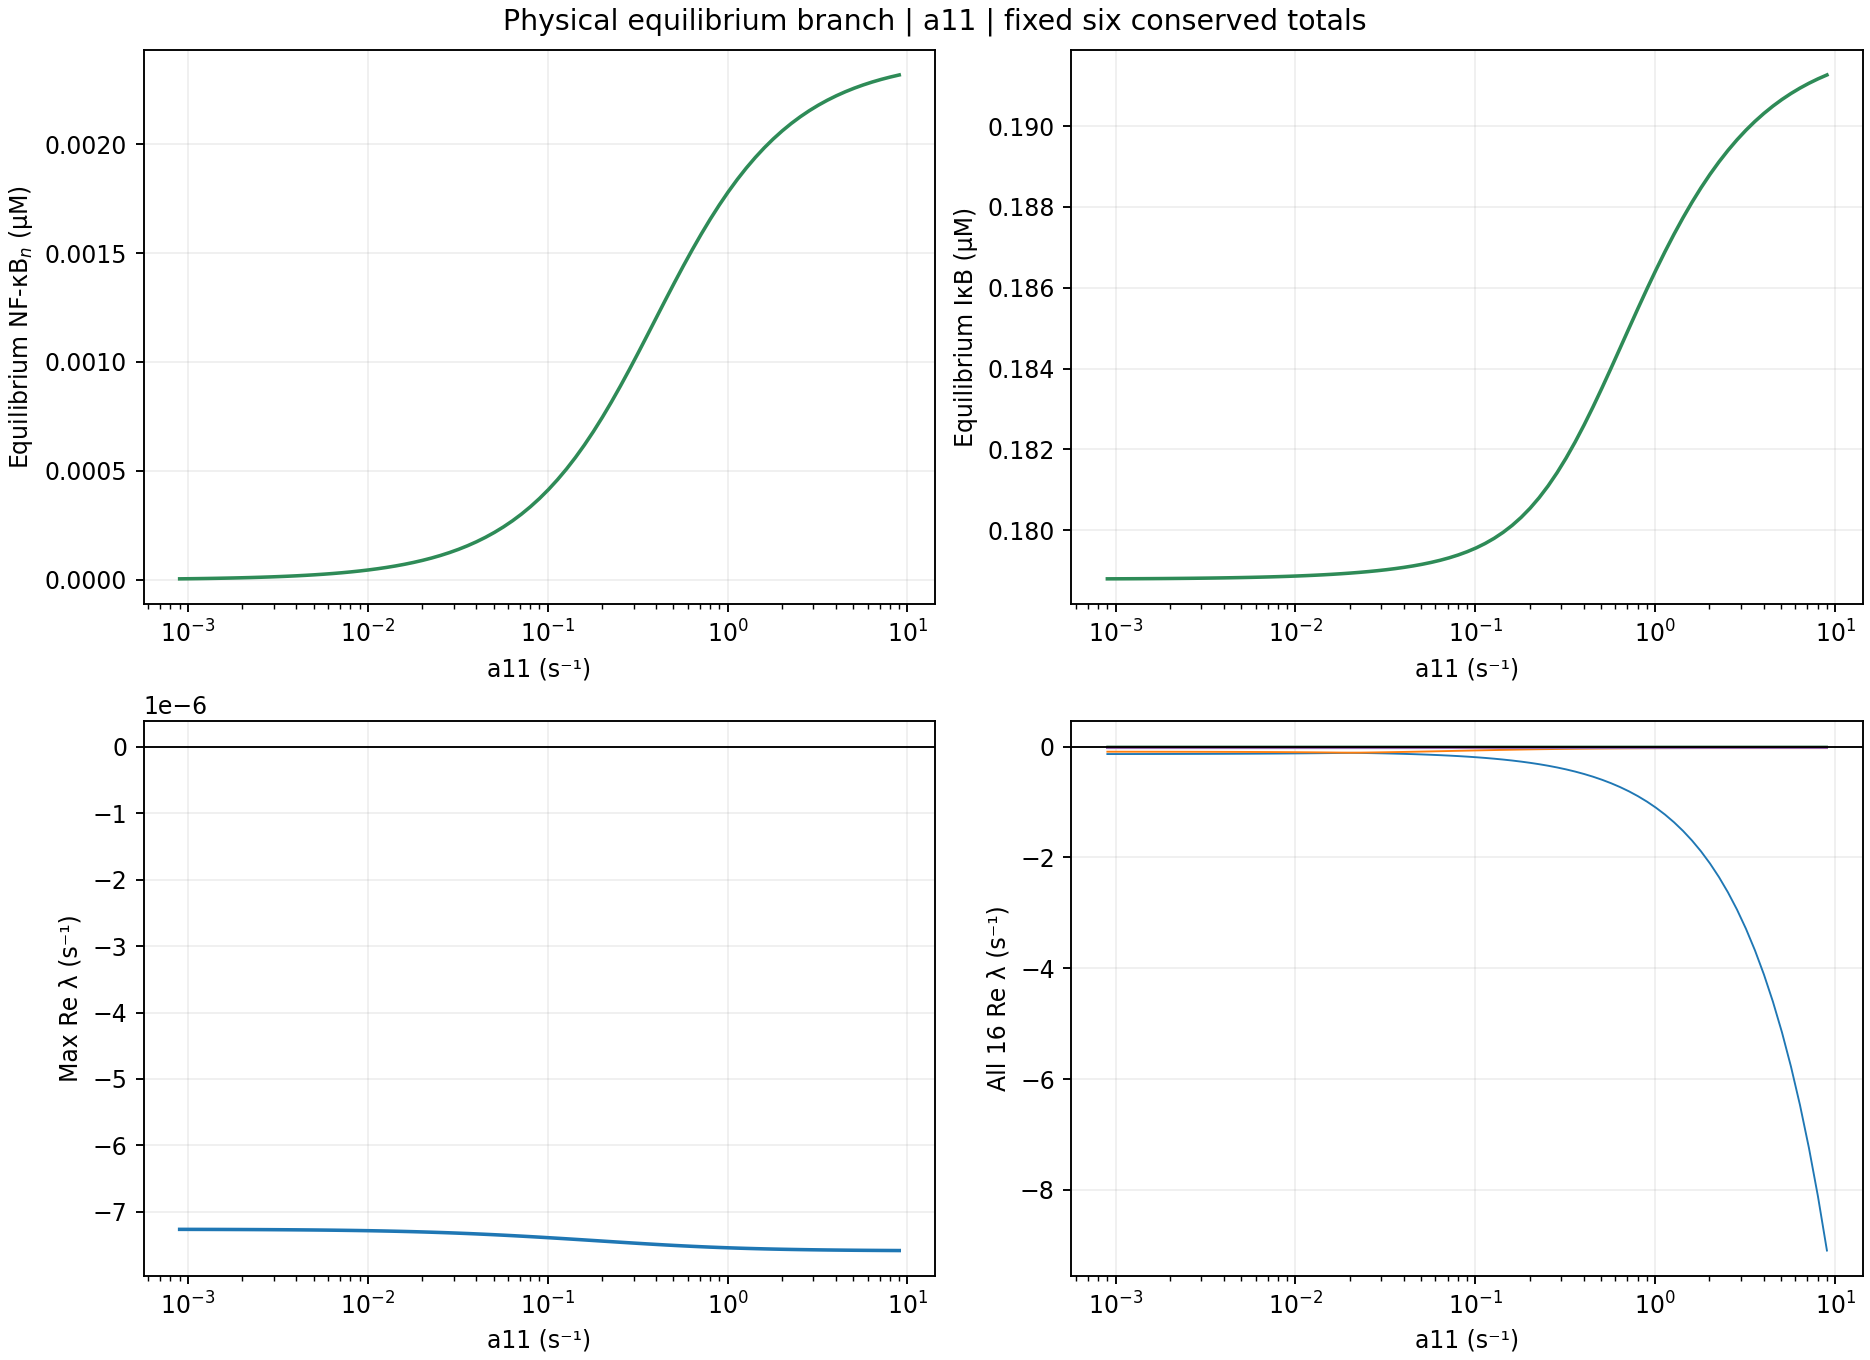

The file beside this chart, header and first rows:
parameter, value, factor, spectral_abscissa, leading_real, leading_imag_abs, stability, full_residual_inf, conservation_error_inf, scalar_slope_at_root, detected_roots, x1, x2, x3, x4, x5, x6, x7, x8, x9, x10, x11, x12, x13
a11, 0.0009, 0.01, -7.2622436512410424e-06, -7.2622436512410424e-06, 0.0, stabilna, 6.776263578034403e-21, 2.0164425684754406e-14, 20124, 1, 0.0, 0.1788, 0.0, 0.0005751, 0.0, 0.09938, 0.0, 0.0055, 0.2656, 4.035946968573662e-06, 3.748164587944174e-05, 0.05096, 0.0009631
a11, 0.00101, 0.01122, -7.262506393357724e-06, -7.262506393357724e-06, 0.0, stabilna, 2.0328790734103208e-20, 1.3322676295501878e-15, 17919, 1, 0.0, 0.1788, 0.0, 0.0005744, 0.0, 0.09938, 0.0, 0.0055, 0.2653, 4.527985055897684e-06, 4.200200371519786e-05, 0.05096, 0.0009631
a11, 0.001133, 0.01259, -7.262800512262824e-06, -7.262800512262824e-06, 0.0, stabilna, 1.6940658945086007e-20, 2.1788126858268697e-15, 15953, 1, 0.0, 0.1788, 0.0, 0.0005735, 0.0, 0.09937, 0.0, 0.0055, 0.2649, 5.079951645203092e-06, 4.706035953026255e-05, 0.05096, 0.0009631
a11, 0.001271, 0.01413, -7.2631296632944105e-06, -7.2631296632944105e-06, 0.0, stabilna, 9.846758011831241e-21, 2.2065682614424986e-14, 14201, 1, 0.0, 0.1788, 0.0, 0.0005726, 0.0, 0.09937, 0.0, 0.0055, 0.2646, 5.699130847094485e-06, 5.2718918170355385e-05, 0.05096, 0.0009631
a11, 0.001426, 0.01585, -7.263497904390386e-06, -7.263497904390386e-06, 0.0, stabilna, 2.2234614865425384e-20, 1.27675647831893e-15, 12639, 1, 0.0, 0.1788, 0.0, 0.0005716, 0.0, 0.09936, 0.0, 0.0055, 0.2641, 6.393688250847529e-06, 5.9046613011462064e-05, 0.05096, 0.0009631
a11, 0.0016, 0.01778, -7.263909734463585e-06, -7.263909734463585e-06, 0.0, stabilna, 6.776263578034403e-21, 2.706168622523819e-15, 11248, 1, 0.0, 0.1788, 0.0, 0.0005705, 0.0, 0.09936, 0.0, 0.0055, 0.2636, 7.172776587652921e-06, 6.611971561094048e-05, 0.05096, 0.0009631
a11, 0.001796, 0.01995, -7.264370134152319e-06, -7.264370134152319e-06, 0.0, stabilna, 6.776263578034403e-21, 2.503552920529728e-14, 10008, 1, 0.0, 0.1788, 0.0, 0.0005692, 0.0, 0.09935, 0.0, 0.0055, 0.2631, 8.046653796838985e-06, 7.402246966405357e-05, 0.05096, 0.0009631
a11, 0.002015, 0.02239, -7.264884608103815e-06, -7.264884608103815e-06, 0.0, stabilna, 2.0328790734103208e-20, 1.3461454173580023e-15, 8903, 1, 0.0, 0.1788, 0.0, 0.0005678, 0.0, 0.09934, 0.0, 0.0055, 0.2625, 9.026814881789255e-06, 8.284774106630534e-05, 0.05096, 0.0009631
a11, 0.002261, 0.02512, -7.265459228951864e-06, -7.265459228951864e-06, 0.0, stabilna, 6.776263578034403e-21, 3.649858193455202e-15, 7918, 1, 0.0, 0.1788, 0.0, 0.0005662, 0.0, 0.09933, 0.0, 0.0055, 0.2618, 1.0126139078650348e-05, 9.269767267083265e-05, 0.05096, 0.0009631
a11, 0.002537, 0.02818, -7.266100681776045e-06, -7.266100681776045e-06, 0.0, stabilna, 1.3552527156068805e-20, 2.954581024283698e-14, 7040, 1, 0.0, 0.1788, 0.0, 0.0005644, 0.0, 0.09932, 0.0, 0.0055, 0.2611, 1.1359054005404057e-05, 0.0001037, 0.05096, 0.0009631
a11, 0.002846, 0.03162, -7.2668163086537586e-06, -7.2668163086537586e-06, 0.0, stabilna, 6.776263578034403e-21, 1.304512053934559e-15, 6258, 1, 0.0, 0.1788, 0.0, 0.0005625, 0.0, 0.09931, 0.0, 0.0055, 0.2602, 1.2741718610500423e-05, 0.0001159, 0.05096, 0.0009631
a11, 0.003193, 0.03548, -7.267614151724201e-06, -7.267614151724201e-06, 0.0, stabilna, 1.3552527156068805e-20, 5.259681579161679e-15, 5561, 1, 0.0, 0.1788, 0.0, 0.0005603, 0.0, 0.0993, 0.0, 0.0055, 0.2593, 1.4292226896677465e-05, 0.0001296, 0.05096, 0.0009631
a11, 0.003583, 0.03981, -7.268502993733754e-06, -7.268502993733754e-06, 0.0, stabilna, 1.6940658945086007e-20, 3.533284775869561e-14, 4940, 1, 0.0, 0.1788, 0.0, 0.0005579, 0.0, 0.09928, 0.0, 0.0055, 0.2582, 1.603083455398834e-05, 0.0001447, 0.05096, 0.0009631
a11, 0.00402, 0.04467, -7.2694923936437555e-06, -7.2694923936437555e-06, 0.0, stabilna, 6.776263578034403e-21, 1.2073675392798577e-15, 4386, 1, 0.0, 0.1788, 0.0, 0.0005551, 0.0, 0.09927, 0.0, 0.0055, 0.2571, 1.7980210792797057e-05, 0.0001616, 0.05096, 0.0009631
a11, 0.004511, 0.05012, -7.270592715814984e-06, -7.270592715814984e-06, 0.0, stabilna, 1.3552527156068805e-20, 8.396061623727746e-15, 3893, 1, 0.0, 0.1788, 0.0, 0.0005521, 0.0, 0.09925, 0.0, 0.0055, 0.2558, 2.0165717815364224e-05, 0.0001804, 0.05096, 0.0009631
a11, 0.005061, 0.05623, -7.2718151493270184e-06, -7.2718151493270184e-06, 0.0, stabilna, 1.3552527156068805e-20, 4.3326453535996734e-14, 3454, 1, 0.0, 0.1788, 0.0, 0.0005488, 0.0, 0.09923, 0.0, 0.0055, 0.2544, 2.261572049733068e-05, 0.0002011, 0.05096, 0.0009631
a11, 0.005679, 0.0631, -7.273171714614403e-06, -7.273171714614403e-06, 0.0, stabilna, 8.046812998915853e-21, 9.71445146547012e-16, 3063, 1, 0.0, 0.1788, 0.0, 0.0005451, 0.0, 0.09921, 0.0, 0.0055, 0.2528, 2.5361928954821083e-05, 0.0002242, 0.05096, 0.0009631
a11, 0.006372, 0.07079, -7.274675253661915e-06, -7.274675253661915e-06, 0.0, stabilna, 6.776263578034403e-21, 1.5390466678866233e-14, 2714, 1, 0.0, 0.1788, 0.0, 0.000541, 0.0, 0.09918, 0.0, 0.0055, 0.251, 2.843977673543674e-05, 0.0002496, 0.05096, 0.0009631
a11, 0.007149, 0.07943, -7.276339399685429e-06, -7.276339399685429e-06, 0.0, stabilna, 6.776263578034403e-21, 5.448419493347956e-14, 2404, 1, 0.0, 0.1788, 0.0, 0.0005365, 0.0, 0.09915, 0.0, 0.0055, 0.2491, 3.188883737241275e-05, 0.0002777, 0.05096, 0.0009631
a11, 0.008021, 0.08913, -7.278178521704879e-06, -7.278178521704879e-06, 0.0, stabilna, 1.0164395367051604e-20, 5.689893001203927e-16, 2128, 1, 0.0, 0.1788, 0.0, 0.0005315, 0.0, 0.09912, 0.0, 0.0055, 0.247, 3.5753281952371845e-05, 0.0003087, 0.05096, 0.0009631
a11, 0.009, 0.1, -7.28020763925448e-06, -7.28020763925448e-06, 0.0, stabilna, 6.776263578034403e-21, 3.1835645231126364e-14, 1881, 1, 0.0, 0.1789, 0.0, 0.000526, 0.0, 0.09909, 0.0, 0.0055, 0.2446, 4.008238013495422e-05, 0.0003428, 0.05096, 0.0009631
a11, 0.0101, 0.1122, -7.282442302769902e-06, -7.282442302769902e-06, 0.0, stabilna, 1.3552527156068805e-20, 6.818157149979243e-14, 1662, 1, 0.0, 0.1789, 0.0, 0.00052, 0.0, 0.09905, 0.0, 0.0055, 0.2421, 4.493104668191662e-05, 0.0003803, 0.05096, 0.0009631
a11, 0.01133, 0.1259, -7.2848984349582335e-06, -7.2848984349582335e-06, 0.0, stabilna, 2.286988957586611e-20, 1.3877787807814457e-16, 1468, 1, 0.0, 0.1789, 0.0, 0.0005135, 0.0, 0.09901, 0.0, 0.0055, 0.2392, 5.036043493996768e-05, 0.0004213, 0.05096, 0.0009631
a11, 0.01271, 0.1413, -7.287592129661644e-06, -7.287592129661644e-06, 0.0, stabilna, 6.776263578034403e-21, 7.288614156664153e-14, 1294, 1, 0.0, 0.1789, 0.0, 0.0005063, 0.0, 0.09897, 0.0, 0.0055, 0.2362, 5.6438577798639986e-05, 0.0004661, 0.05096, 0.0009631
a11, 0.01426, 0.1585, -7.290539405827674e-06, -7.290539405827674e-06, 0.0, stabilna, 6.776263578034403e-21, 7.913114608015803e-14, 1140, 1, 0.0, 0.1789, 0.0, 0.0004984, 0.0, 0.09892, 0.0, 0.0055, 0.2328, 6.32410753105402e-05, 0.0005148, 0.05096, 0.0009631
a11, 0.016, 0.1778, -7.293755916128202e-06, -7.293755916128202e-06, 0.0, stabilna, 1.6940658945086007e-20, 4.163336342344337e-17, 1003, 1, 0.0, 0.1789, 0.0, 0.0004899, 0.0, 0.09887, 0.0, 0.0055, 0.2292, 7.085182627414863e-05, 0.0005678, 0.05096, 0.0009631
a11, 0.01796, 0.1995, -7.297256612333017e-06, -7.297256612333017e-06, 0.0, stabilna, 6.776263578034403e-21, 4.6407322429331543e-14, 881.8, 1, 0.0, 0.1789, 0.0, 0.0004807, 0.0, 0.09881, 0.0, 0.0055, 0.2253, 7.93637984657463e-05, 0.0006251, 0.05096, 0.0009631
a11, 0.02015, 0.2239, -7.301055372800523e-06, -7.301055372800523e-06, 0.0, stabilna, 6.776263578034403e-21, 7.124856260531942e-14, 773.9, 1, 0.0, 0.1789, 0.0, 0.0004708, 0.0, 0.09875, 0.0, 0.0055, 0.221, 8.887982864939891e-05, 0.0006868, 0.05096, 0.0009631
a11, 0.02261, 0.2512, -7.305164601309932e-06, -7.305164601309932e-06, 0.0, stabilna, 8.470329472543003e-21, 6.050715484207103e-15, 678.2, 1, 0.0, 0.179, 0.0, 0.0004601, 0.0, 0.09869, 0.0, 0.005501, 0.2165, 9.951343867463364e-05, 0.0007532, 0.05096, 0.0009631
a11, 0.02537, 0.2818, -7.309594810612998e-06, -7.309594810612998e-06, 0.0, stabilna, 6.776263578034403e-21, 4.163336342344337e-17, 593.5, 1, 0.0, 0.179, 0.0, 0.0004487, 0.0, 0.09862, 0.0, 0.005501, 0.2116, 0.0001114, 0.0008241, 0.05096, 0.0009631
a11, 0.02846, 0.3162, -7.314354208342481e-06, -7.314354208342481e-06, 0.0, stabilna, 6.776263578034403e-21, 2.989275493803234e-14, 518.6, 1, 0.0, 0.179, 0.0, 0.0004366, 0.0, 0.09854, 0.0, 0.005501, 0.2064, 0.0001246, 0.0008996, 0.05096, 0.0009631
a11, 0.03193, 0.3548, -7.3194483066031004e-06, -7.3194483066031004e-06, 0.0, stabilna, 6.776263578034403e-21, 4.163336342344337e-17, 452.4, 1, 0.0, 0.179, 0.0, 0.0004237, 0.0, 0.09846, 0.0, 0.005501, 0.2009, 0.0001394, 0.0009796, 0.05096, 0.0009631
a11, 0.03583, 0.3981, -7.324879579238981e-06, -7.324879579238981e-06, 0.0, stabilna, 1.3552527156068805e-20, 4.163336342344337e-17, 393.9, 1, 0.0, 0.179, 0.0, 0.0004101, 0.0, 0.09837, 0.0, 0.005501, 0.1952, 0.0001559, 0.001064, 0.05096, 0.0009631
a11, 0.0402, 0.4467, -7.330647191322493e-06, -7.330647191322493e-06, 0.0, stabilna, 2.0328790734103208e-20, 1.942890293094024e-16, 342.5, 1, 0.0, 0.1791, 0.0, 0.0003959, 0.0, 0.09828, 0.0, 0.005502, 0.1891, 0.0001743, 0.001152, 0.05096, 0.0009631
a11, 0.04511, 0.5012, -7.336746823885626e-06, -7.336746823885626e-06, 0.0, stabilna, 1.0164395367051604e-20, 4.163336342344337e-17, 297.3, 1, 0.0, 0.1791, 0.0, 0.0003811, 0.0, 0.09818, 0.0, 0.005502, 0.1828, 0.0001947, 0.001244, 0.05096, 0.0009631
a11, 0.05061, 0.5623, -7.343170611642427e-06, -7.343170611642427e-06, 0.0, stabilna, 1.0164395367051604e-20, 4.163336342344337e-17, 257.6, 1, 0.0, 0.1792, 0.0, 0.0003657, 0.0, 0.09808, 0.0, 0.005503, 0.1763, 0.0002174, 0.00134, 0.05096, 0.0009631
a11, 0.05679, 0.631, -7.3499072035697505e-06, -7.3499072035697505e-06, 0.0, stabilna, 1.3552527156068805e-20, 4.163336342344337e-17, 222.9, 1, 0.0, 0.1792, 0.0, 0.0003498, 0.0, 0.09797, 0.0, 0.005503, 0.1696, 0.0002425, 0.001438, 0.05096, 0.0009631
a11, 0.06372, 0.7079, -7.356941944112813e-06, -7.356941944112813e-06, 0.0, stabilna, 1.0164395367051604e-20, 4.163336342344337e-17, 192.6, 1, 0.0, 0.1793, 0.0, 0.0003336, 0.0, 0.09786, 0.0, 0.005504, 0.1627, 0.0002704, 0.001539, 0.05096, 0.0009631
a11, 0.07149, 0.7943, -7.364257159394946e-06, -7.364257159394946e-06, 0.0, stabilna, 6.776263578034403e-21, 5.1209037010835345e-15, 166.2, 1, 0.0, 0.1793, 0.0, 0.0003171, 0.0, 0.09774, 0.0, 0.005505, 0.1558, 0.0003013, 0.001641, 0.05096, 0.0009631
a11, 0.08021, 0.8913, -7.371832517018895e-06, -7.371832517018895e-06, 0.0, stabilna, 6.776263578034403e-21, 4.163336342344337e-17, 143.2, 1, 0.0, 0.1794, 0.0, 0.0003004, 0.0, 0.09762, 0.0, 0.005507, 0.1487, 0.0003353, 0.001744, 0.05096, 0.0009631
a11, 0.09, 1.0, -7.379645413953123e-06, -7.379645413953123e-06, 0.0, stabilna, 1.0164395367051604e-20, 9.71445146547012e-16, 123.4, 1, 0.0, 0.1795, 0.0, 0.0002836, 0.0, 0.0975, 0.0, 0.005508, 0.1417, 0.0003728, 0.001847, 0.05096, 0.0009631
a11, 0.101, 1.122, -7.387671335943134e-06, -7.387671335943134e-06, 0.0, stabilna, 1.3552527156068805e-20, 5.551115123125783e-17, 106.3, 1, 0.0, 0.1796, 0.0, 0.0002669, 0.0, 0.09737, 0.0, 0.00551, 0.1348, 0.0004139, 0.00195, 0.05096, 0.0009631
a11, 0.1133, 1.259, -7.395884127011928e-06, -7.395884127011928e-06, 0.0, stabilna, 6.776263578034403e-21, 2.55351295663786e-15, 91.58, 1, 0.0, 0.1797, 0.0, 0.0002503, 0.0, 0.09724, 0.0, 0.005512, 0.1279, 0.0004589, 0.002052, 0.05096, 0.0009631
a11, 0.1271, 1.413, -7.404256112036965e-06, -7.404256112036965e-06, 0.0, stabilna, 2.0328790734103208e-20, 4.163336342344337e-17, 78.97, 1, 0.0, 0.1798, 0.0, 0.000234, 0.0, 0.09711, 0.0, 0.005515, 0.1212, 0.000508, 0.002152, 0.05096, 0.0009631
a11, 0.1426, 1.585, -7.412758031934849e-06, -7.412758031934849e-06, 0.0, stabilna, 1.3552527156068805e-20, 4.4825254619240695e-15, 68.21, 1, 0.0, 0.1799, 0.0, 0.000218, 0.0, 0.09697, 0.0, 0.005519, 0.1147, 0.0005613, 0.00225, 0.05096, 0.0009631
a11, 0.16, 1.778, -7.42135878139083e-06, -7.42135878139083e-06, 0.0, stabilna, 1.0164395367051604e-20, 4.163336342344337e-17, 59.06, 1, 0.0, 0.1801, 0.0, 0.0002025, 0.0, 0.09683, 0.0, 0.005523, 0.1084, 0.0006188, 0.002345, 0.05096, 0.0009631
a11, 0.1796, 1.995, -7.430024982896895e-06, -7.430024982896895e-06, 0.0, stabilna, 2.371692252312041e-20, 4.163336342344337e-17, 51.3, 1, 0.0, 0.1803, 0.0, 0.0001875, 0.0, 0.0967, 0.0, 0.005527, 0.1024, 0.0006805, 0.002436, 0.05096, 0.0009631
a11, 0.2015, 2.239, -7.438720484658687e-06, -7.438720484658687e-06, 0.0, stabilna, 3.049318610115481e-20, 8.326672684688674e-17, 44.75, 1, 0.0, 0.1805, 0.0, 0.0001731, 0.0, 0.09656, 0.0, 0.005533, 0.0967, 0.0007463, 0.002523, 0.05096, 0.0009631
a11, 0.2261, 2.512, -7.447405923401681e-06, -7.447405923401681e-06, 0.0, stabilna, 6.776263578034403e-21, 4.163336342344337e-17, 39.24, 1, 0.0, 0.1808, 0.0, 0.0001594, 0.0, 0.09642, 0.0, 0.005539, 0.09136, 0.000816, 0.002606, 0.05096, 0.0009631
a11, 0.2537, 2.818, -7.45603853184804e-06, -7.45603853184804e-06, 0.0, stabilna, 6.776263578034403e-21, 4.163336342344337e-17, 34.62, 1, 0.0, 0.1811, 0.0, 0.0001464, 0.0, 0.09628, 0.0, 0.005547, 0.08637, 0.0008891, 0.002685, 0.05096, 0.0009631
a11, 0.2846, 3.162, -7.464572374180884e-06, -7.464572374180884e-06, 0.0, stabilna, 6.776263578034403e-21, 4.163336342344337e-17, 30.76, 1, 0.0, 0.1814, 0.0, 0.0001341, 0.0, 0.09614, 0.0, 0.005555, 0.08176, 0.0009651, 0.002759, 0.05096, 0.0009631
a11, 0.3193, 3.548, -7.4729591458115065e-06, -7.4729591458115065e-06, 0.0, stabilna, 1.0164395367051604e-20, 3.747002708109903e-15, 27.54, 1, 0.0, 0.1818, 0.0, 0.0001225, 0.0, 0.09601, 0.0, 0.005564, 0.07753, 0.001043, 0.002828, 0.05096, 0.0009631
a11, 0.3583, 3.981, -7.481149572003946e-06, -7.481149572003946e-06, 0.0, stabilna, 6.776263578034403e-21, 4.163336342344337e-17, 24.87, 1, 0.0, 0.1822, 0.0, 0.0001117, 0.0, 0.09587, 0.0, 0.005574, 0.07366, 0.001123, 0.002893, 0.05096, 0.0009631
a11, 0.402, 4.467, -7.489095303670787e-06, -7.489095303670787e-06, 0.0, stabilna, 1.3552527156068805e-20, 4.163336342344337e-17, 22.65, 1, 0.0, 0.1826, 0.0, 0.0001016, 0.0, 0.09574, 0.0, 0.005585, 0.07016, 0.001204, 0.002953, 0.05096, 0.0009631
a11, 0.4511, 5.012, -7.496751076494726e-06, -7.496751076494726e-06, 0.0, stabilna, 1.0164395367051604e-20, 1.5265566588595902e-16, 20.82, 1, 0.0, 0.1831, 0.0, 9.226360813814053e-05, 0.0, 0.09562, 0.0, 0.005597, 0.06701, 0.001284, 0.003008, 0.05096, 0.0009631
a11, 0.5061, 5.623, -7.504076820235324e-06, -7.504076820235324e-06, 0.0, stabilna, 2.0328790734103208e-20, 4.163336342344337e-17, 19.29, 1, 0.0, 0.1835, 0.0, 8.363779069190831e-05, 0.0, 0.09549, 0.0, 0.00561, 0.06418, 0.001363, 0.003059, 0.05096, 0.0009631
a11, 0.5679, 6.31, -7.511039407237082e-06, -7.511039407237082e-06, 0.0, stabilna, 6.776263578034403e-21, 6.938893903907228e-17, 18.03, 1, 0.0, 0.184, 0.0, 7.569672507084282e-05, 0.0, 0.09538, 0.0, 0.005622, 0.06166, 0.001441, 0.003107, 0.05096, 0.0009631
a11, 0.6372, 7.079, -7.517613812923668e-06, -7.517613812923668e-06, 0.0, stabilna, 2.710505431213761e-20, 2.3175905639050143e-15, 16.99, 1, 0.0, 0.1845, 0.0, 6.840907909182258e-05, 0.0, 0.09527, 0.0, 0.005635, 0.05943, 0.001516, 0.00315, 0.05096, 0.0009631
a11, 0.7149, 7.943, -7.5237835908000834e-06, -7.5237835908000834e-06, 0.0, stabilna, 6.776263578034403e-21, 4.163336342344337e-17, 16.12, 1, 0.0, 0.185, 0.0, 6.174026079766037e-05, 0.0, 0.09516, 0.0, 0.005649, 0.05745, 0.001588, 0.003189, 0.05096, 0.0009631
a11, 0.8021, 8.913, -7.529540696406905e-06, -7.529540696406905e-06, 0.0, stabilna, 1.3552527156068805e-20, 1.6237011735142914e-15, 15.39, 1, 0.0, 0.1855, 0.0, 5.565359940123282e-05, 0.0, 0.09506, 0.0, 0.005662, 0.05569, 0.001656, 0.003225, 0.05096, 0.0009631
... 21 more rows
